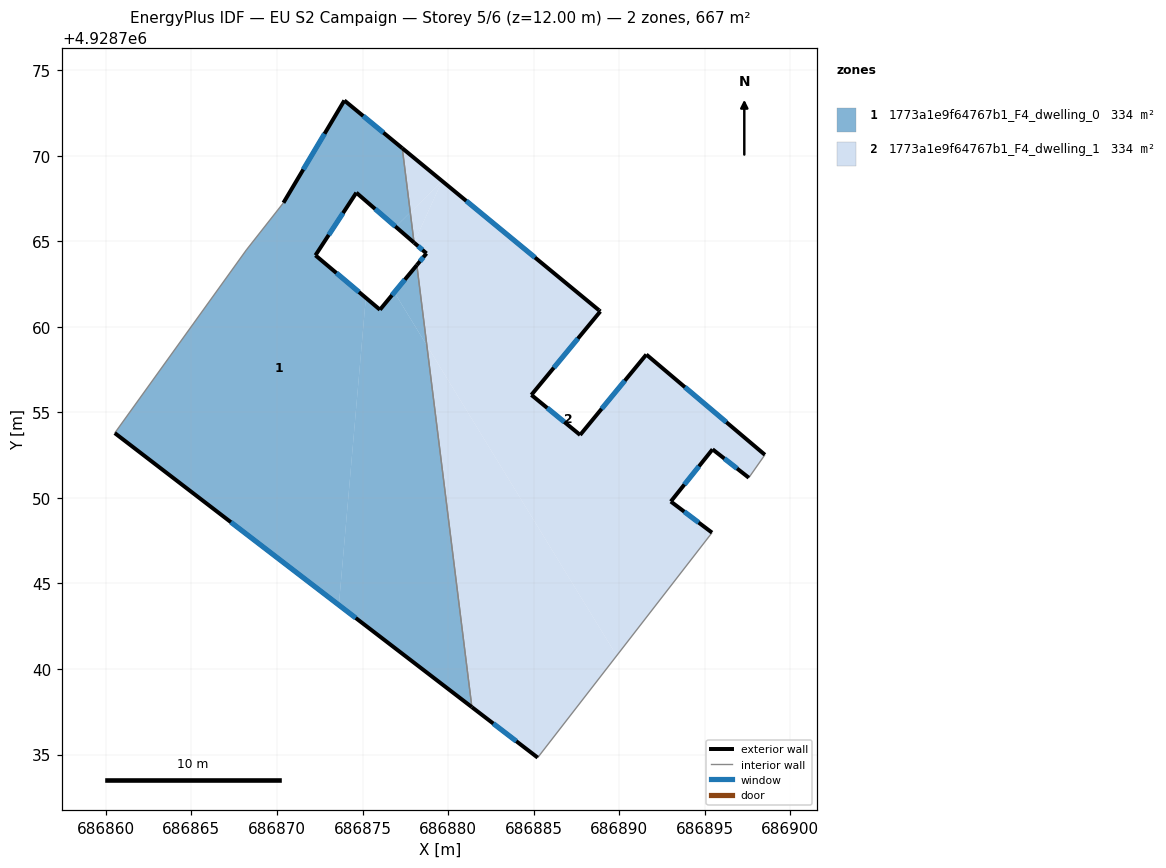
=== STOREY PLAN SPEC (per zone: floor XY polygon, exterior-wall plan segments, windows/doors) ===
zone 1: 1773a1e9f64767b1_F4_dwelling_0  (333.6 m²)
  floor: (686877.32, 4928770.44) (686877.79, 4928766.69) (686876.94, 4928765.85) (686874.64, 4928767.84) (686872.25, 4928764.18) (686875.19, 4928761.69) (686873.62, 4928743.74) (686860.52, 4928753.79) (686868.21, 4928764.49) (686870.38, 4928767.25) (686873.94, 4928773.23)
  floor: (686877.79, 4928766.69) (686878.01, 4928764.92) (686876.94, 4928765.85)
  floor: (686878.76, 4928758.91) (686881.39, 4928737.77) (686873.62, 4928743.74) (686875.19, 4928761.69) (686876.02, 4928761.00) (686876.86, 4928762.01)
  floor: (686878.17, 4928763.60) (686878.76, 4928758.91) (686876.86, 4928762.01)
  exterior wall: (686873.94, 4928773.23) – (686870.38, 4928767.25)  [7.0 m]
    window: (686872.78, 4928771.28) – (686871.54, 4928769.19)  [2.6 m²]
  exterior wall: (686877.32, 4928770.44) – (686873.94, 4928773.23)  [4.4 m]
    window: (686876.22, 4928771.35) – (686875.04, 4928772.32)  [1.6 m²]
  exterior wall: (686874.64, 4928767.84) – (686878.01, 4928764.92)  [4.5 m]
    window: (686875.73, 4928766.89) – (686876.91, 4928765.87)  [1.6 m²]
  exterior wall: (686872.25, 4928764.18) – (686874.64, 4928767.84)  [4.4 m]
    window: (686873.03, 4928765.37) – (686873.86, 4928766.65)  [1.6 m²]
  exterior wall: (686876.02, 4928761.00) – (686872.25, 4928764.18)  [4.9 m]
    window: (686874.79, 4928762.03) – (686873.47, 4928763.14)  [1.8 m²]
  exterior wall: (686878.17, 4928763.61) – (686876.02, 4928761.00)  [3.4 m]
    window: (686877.47, 4928762.76) – (686876.72, 4928761.85)  [1.2 m²]
  exterior wall: (686860.52, 4928753.79) – (686881.39, 4928737.77)  [26.3 m]
    window: (686867.31, 4928748.58) – (686874.60, 4928742.98)  [9.6 m²]
  interior walls: 4
zone 2: 1773a1e9f64767b1_F4_dwelling_1  (333.6 m²)
  floor: (686879.65, 4928768.52) (686877.79, 4928766.69) (686877.32, 4928770.44)
  floor: (686879.65, 4928768.52) (686878.01, 4928764.92) (686877.79, 4928766.69)
  floor: (686878.76, 4928758.91) (686889.85, 4928740.78) (686885.24, 4928734.82) (686881.39, 4928737.77)
  floor: (686888.90, 4928760.90) (686884.87, 4928756.02) (686887.72, 4928753.68) (686891.59, 4928758.38) (686898.52, 4928752.52) (686897.58, 4928751.18) (686895.46, 4928752.84) (686893.02, 4928749.79) (686895.43, 4928747.97) (686889.85, 4928740.78) (686878.76, 4928758.91) (686878.17, 4928763.60) (686878.74, 4928764.29) (686878.01, 4928764.92) (686879.65, 4928768.52) (686888.82, 4928760.97)
  exterior wall: (686878.01, 4928764.92) – (686878.74, 4928764.29)  [1.0 m]
    window: (686878.25, 4928764.71) – (686878.50, 4928764.49)  [0.4 m²]
  exterior wall: (686888.82, 4928760.97) – (686877.32, 4928770.44)  [14.9 m]
    window: (686885.08, 4928764.05) – (686881.06, 4928767.36)  [5.5 m²]
  exterior wall: (686888.90, 4928760.90) – (686888.82, 4928760.97)  [0.1 m]
  exterior wall: (686884.87, 4928756.02) – (686888.90, 4928760.90)  [6.3 m]
    window: (686886.18, 4928757.60) – (686887.59, 4928759.31)  [2.3 m²]
  exterior wall: (686887.72, 4928753.68) – (686884.87, 4928756.02)  [3.7 m]
    window: (686886.79, 4928754.44) – (686885.79, 4928755.26)  [1.4 m²]
  exterior wall: (686891.59, 4928758.38) – (686887.72, 4928753.68)  [6.1 m]
    window: (686890.33, 4928756.85) – (686888.98, 4928755.21)  [2.2 m²]
  exterior wall: (686898.52, 4928752.52) – (686891.59, 4928758.38)  [9.1 m]
    window: (686896.26, 4928754.42) – (686893.84, 4928756.47)  [3.3 m²]
  exterior wall: (686895.46, 4928752.84) – (686897.58, 4928751.18)  [2.7 m]
    window: (686896.15, 4928752.30) – (686896.89, 4928751.72)  [1.0 m²]
  exterior wall: (686893.02, 4928749.79) – (686895.46, 4928752.84)  [3.9 m]
    window: (686893.81, 4928750.78) – (686894.66, 4928751.85)  [1.4 m²]
  exterior wall: (686895.43, 4928747.97) – (686893.02, 4928749.79)  [3.0 m]
    window: (686894.64, 4928748.56) – (686893.80, 4928749.20)  [1.1 m²]
  exterior wall: (686881.39, 4928737.77) – (686885.24, 4928734.82)  [4.8 m]
    window: (686882.64, 4928736.81) – (686883.99, 4928735.78)  [1.8 m²]
  exterior wall: (686878.74, 4928764.29) – (686878.17, 4928763.61)  [0.9 m]
    window: (686878.55, 4928764.07) – (686878.36, 4928763.83)  [0.3 m²]
  interior walls: 4

=== DERIVED (storey summary) ===
Building: EU S2 Campaign
Storey: 5 of 6  (floor level z = 12.00 m)
Storey gross floor area: 667.2 m²
Zones on this storey: 2
  - 1773a1e9f64767b1_F4_dwelling_0: floor 333.6 m²; exterior wall 54.8 m (164.4 m²); 7 window(s) 20.1 m²; WWR 12.2%
  - 1773a1e9f64767b1_F4_dwelling_1: floor 333.6 m²; exterior wall 56.5 m (169.5 m²); 11 window(s) 20.7 m²; WWR 12.2%
Zone adjacency (shared interzone walls):
  - 1773a1e9f64767b1_F4_dwelling_0 ↔ 1773a1e9f64767b1_F4_dwelling_1